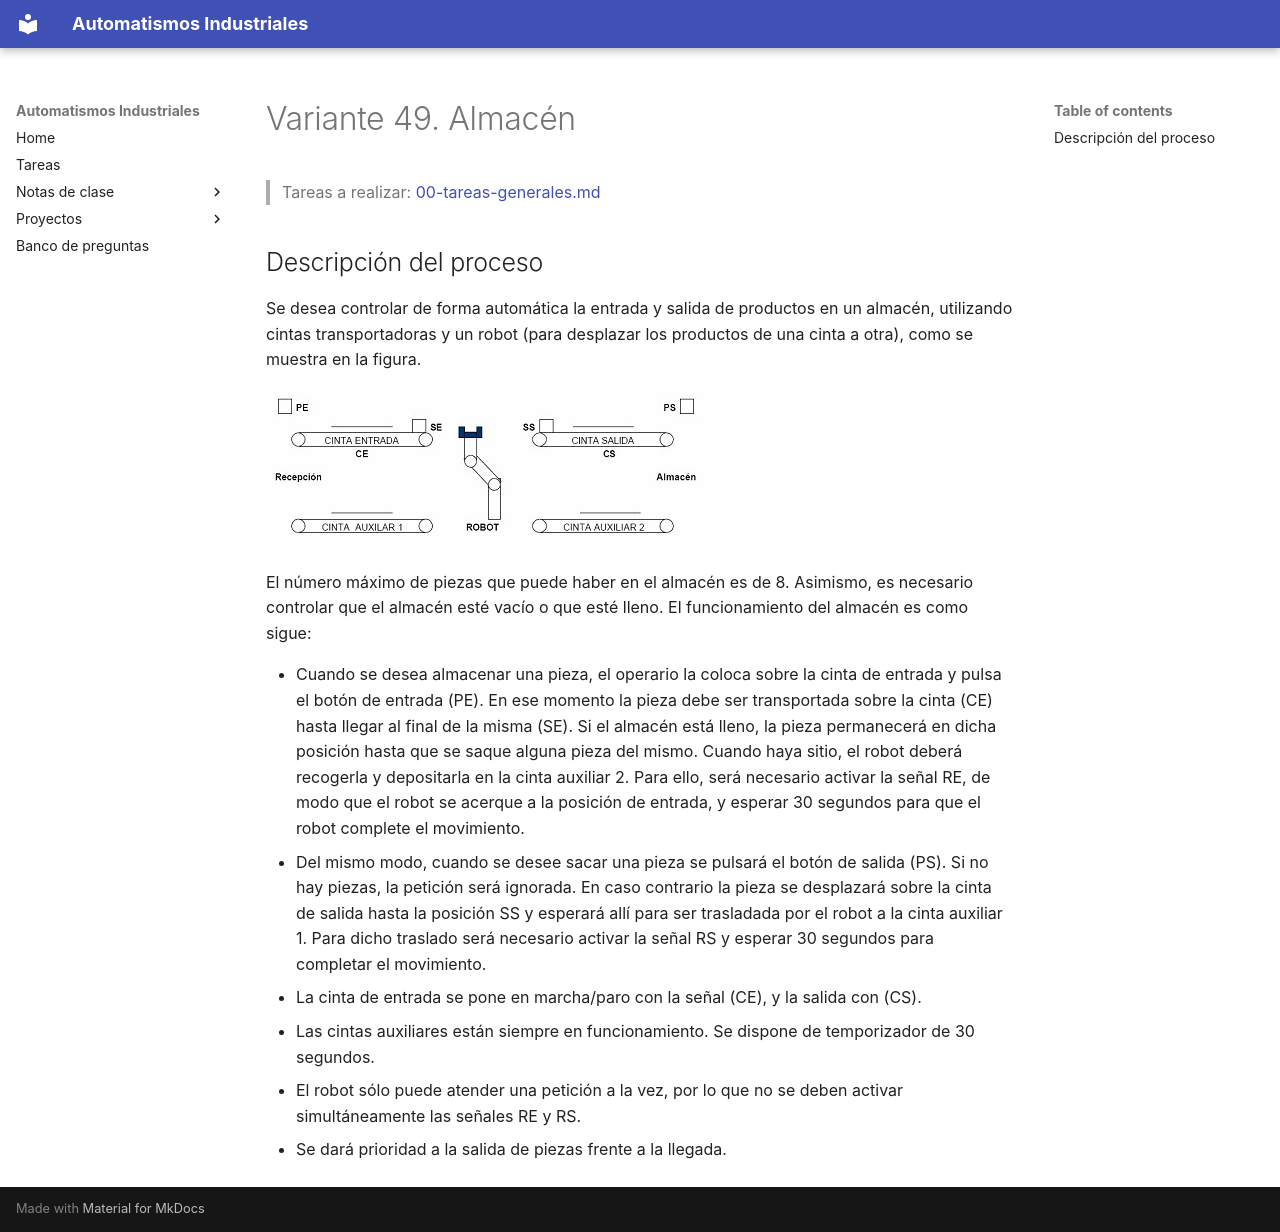

repository: vladimir1284/automatismos-industriales · page: proyectos/variantes/variante-49-almacen/index.html · generator: mkdocs

# Variante 49. Almacén

> Tareas a realizar: [00-tareas-generales.md](00-tareas-generales.md)

## Descripción del proceso

Se desea controlar de forma automática la entrada y salida de productos en un almacén, utilizando cintas transportadoras y un robot (para desplazar los productos de una cinta a otra), como se muestra en la figura.

![Esquema del almacén con cinta de entrada, cinta de salida, robot y cintas auxiliares](imagenes/variante-49-esquema.png)

El número máximo de piezas que puede haber en el almacén es de 8. Asimismo, es necesario controlar que el almacén esté vacío o que esté lleno. El funcionamiento del almacén es como sigue:

- Cuando se desea almacenar una pieza, el operario la coloca sobre la cinta de entrada y pulsa el botón de entrada (PE). En ese momento la pieza debe ser transportada sobre la cinta (CE) hasta llegar al final de la misma (SE). Si el almacén está lleno, la pieza permanecerá en dicha posición hasta que se saque alguna pieza del mismo. Cuando haya sitio, el robot deberá recogerla y depositarla en la cinta auxiliar 2. Para ello, será necesario activar la señal RE, de modo que el robot se acerque a la posición de entrada, y esperar 30 segundos para que el robot complete el movimiento.
- Del mismo modo, cuando se desee sacar una pieza se pulsará el botón de salida (PS). Si no hay piezas, la petición será ignorada. En caso contrario la pieza se desplazará sobre la cinta de salida hasta la posición SS y esperará allí para ser trasladada por el robot a la cinta auxiliar 1. Para dicho traslado será necesario activar la señal RS y esperar 30 segundos para completar el movimiento.
- La cinta de entrada se pone en marcha/paro con la señal (CE), y la salida con (CS).
- Las cintas auxiliares están siempre en funcionamiento. Se dispone de temporizador de 30 segundos.
- El robot sólo puede atender una petición a la vez, por lo que no se deben activar simultáneamente las señales RE y RS.
- Se dará prioridad a la salida de piezas frente a la llegada.
